Run: headless pygame with SDL's dummy video driver; simulated clock (each Clock.tick advances the game by its frame time, no real sleeping); random seed 0; keys injected as events and as key.get_pressed() state; no mouse input.
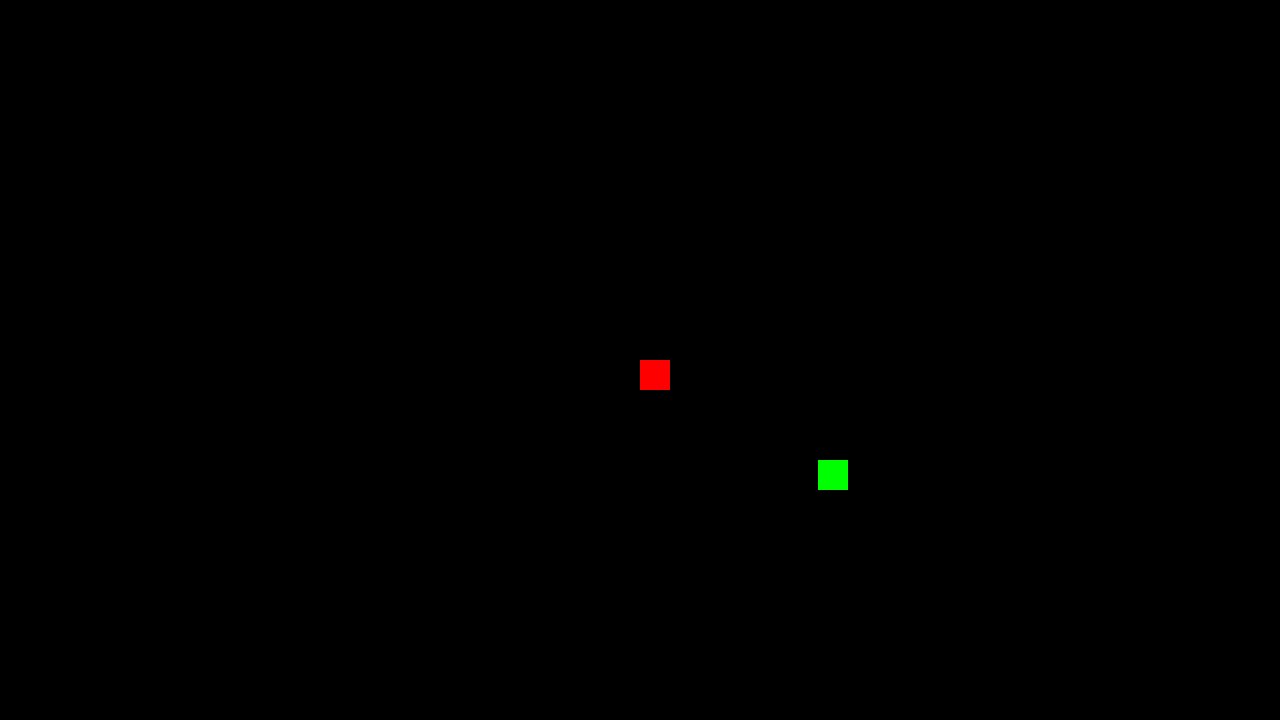
Frame 1 of 4 · flips 1–60 · no input
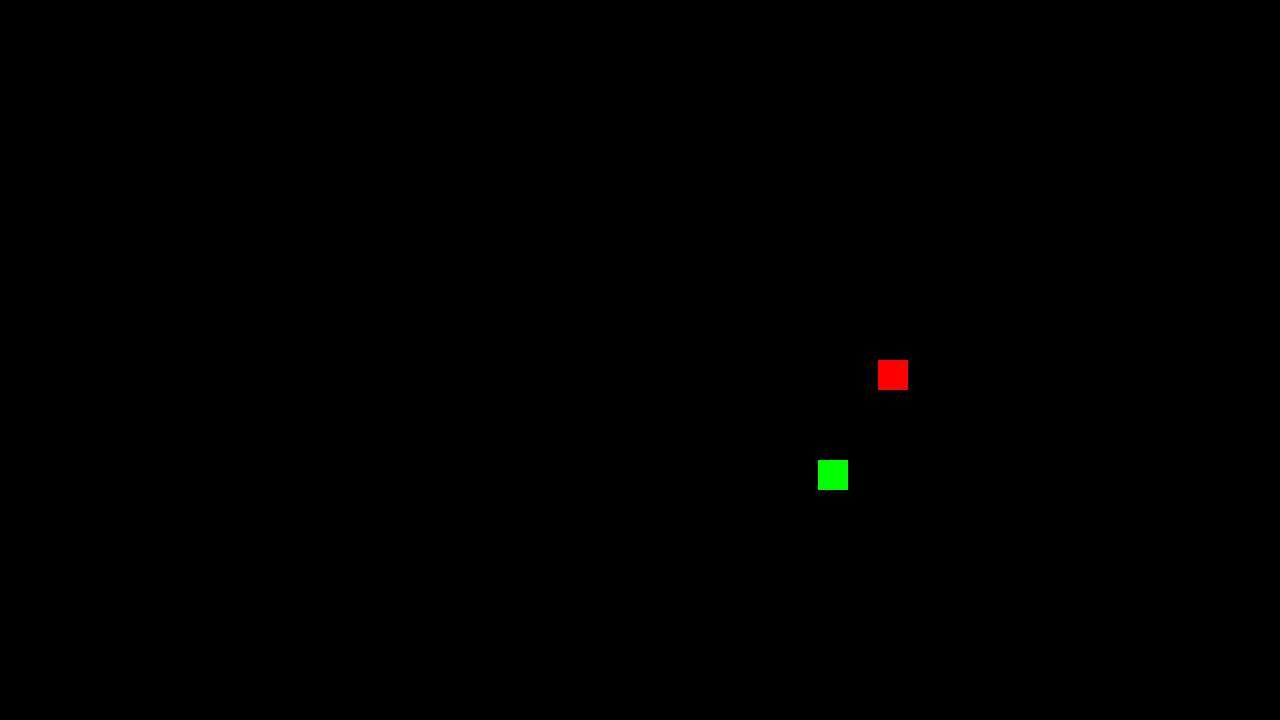
Frame 2 of 4 · flips 61–180 · tapped SPACE, RETURN · held RIGHT (→), D
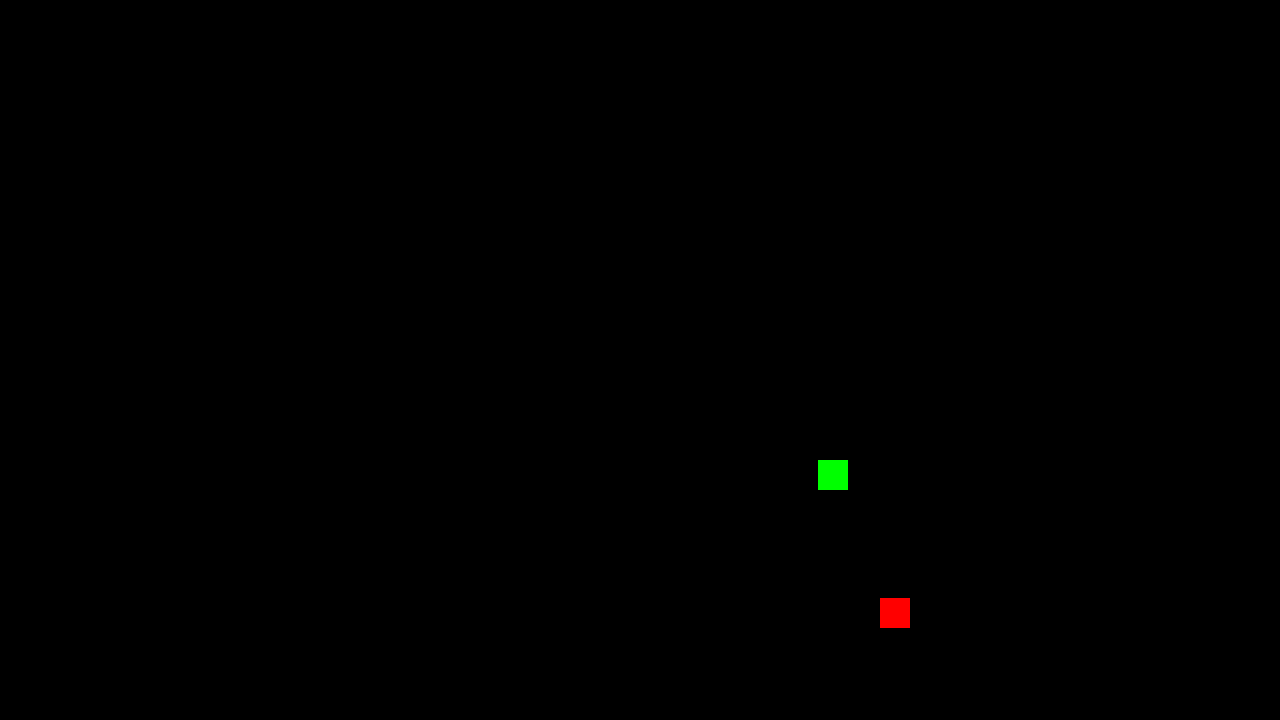
Frame 3 of 4 · flips 181–300 · held DOWN (↓), S
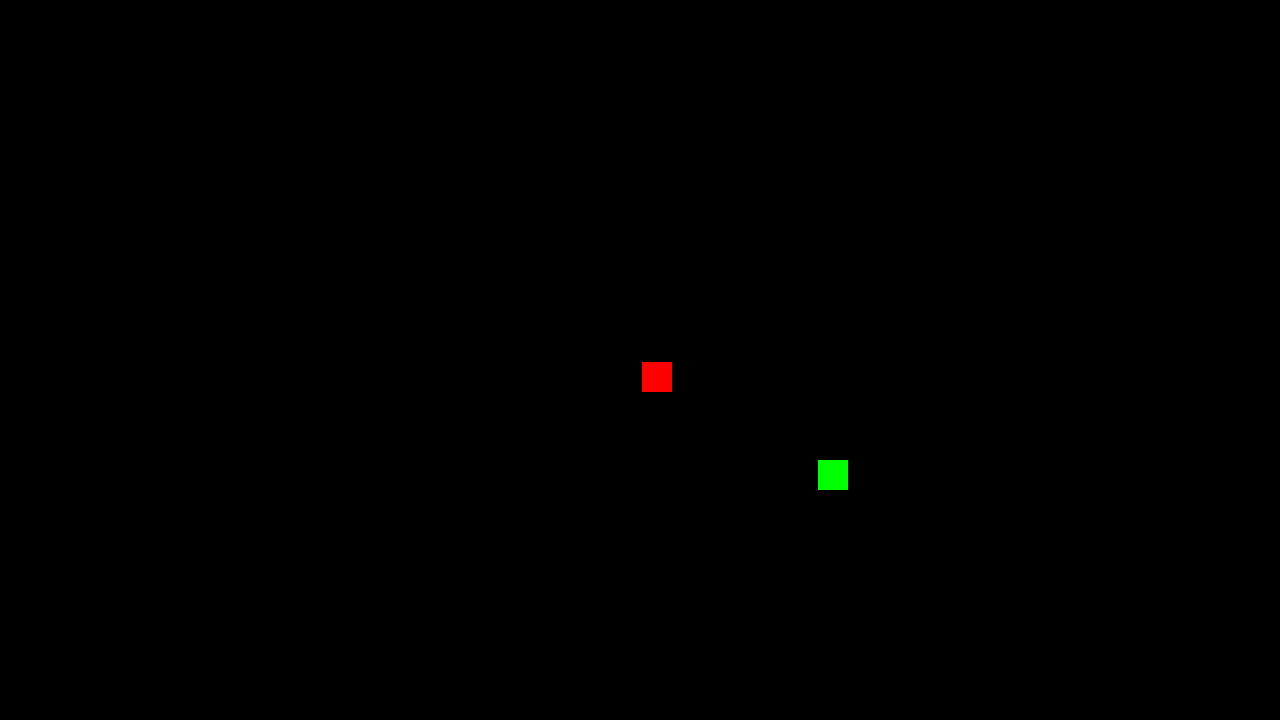
Frame 4 of 4 · flips 301–420 · held LEFT (←), A, UP (↑), W

The pygame program that drew these frames:

# Importar o pygame e o random para podermos usá-las
import pygame
import random

# Inicia a janela do pygame
pygame.init()
screen = pygame.display.set_mode((1280, 720))

# Define que o jogo está a decorrer
running = True

# Uma comida vai aparecer num local aleatório
comida = [random.randint(30, screen.get_width() - 30), random.randint(30, screen.get_height() - 30), False]

# Variavel que nos vai dizer onde está o jogador a todos os momentos, o jogador começa no meio do ecrã
player_pos = pygame.Vector2(screen.get_width() / 2, screen.get_height() / 2)

# Começar o jogo em si
while running:
    # Se o jogador clicar no X o programa fecha
    for event in pygame.event.get():
        if event.type == pygame.QUIT:
            running = False

    # Preencher o fundo do jogo
    screen.fill("black")

    # Desenhar no ecrã a cobra (a vermelho) e a fruta (a verde), com um tamanho de 30
    pygame.draw.rect(screen, "red", (player_pos[0], player_pos[1], 30, 30))
    pygame.draw.rect(screen, "green", (comida[0], comida[1], 30, 30))

    # Detetar se a cobra comeu a fruta
    if player_pos[1] < (comida[1] + 15):
      if ((player_pos[0] > comida[0]
           and player_pos[0] < (comida[0] + 15))
          or ((player_pos[0] + 15) > comida[0]
           and (player_pos[0] + 15) < (player_pos[0] + 15))):
           comida[2] = True

    # Receber input do jogador, se clicar no W a cobra vai para cima, no S para baixo, no A para a esquerda e no B para a direita
    keys = pygame.key.get_pressed()
    if keys[pygame.K_w]:
        player_pos.y -= 2
    if keys[pygame.K_s]:
        player_pos.y += 2
    if keys[pygame.K_a]:
        player_pos.x -= 2
    if keys[pygame.K_d]:
        player_pos.x += 2

    # Atualizar o ecrã
    pygame.display.flip()

# Quando o jogo sair do ciclo então o programa fecha
pygame.quit()
